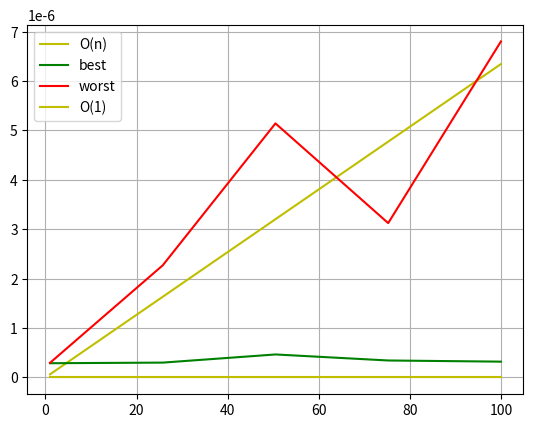

Python code for this plot:
import numpy as np
import matplotlib.pyplot as plt
import time

class Node:
    def __init__(self, val):
        self.val = val  
        self.left = None
        self.right = None

class BTree:
    def __init__(self):
        self.root = None

    def append(self, val):
        if self.root is None:
            self.root = Node(val)
            return

        deq = [self.root]

        while deq:
            cur = deq.pop(0)

            if cur.left is None:
                cur.left = Node(val)
                return
            else:
                deq.append(cur.left)
            
            if cur.right is None:
                cur.right = Node(val)
                return
            else:
                deq.append(cur.right)
        return

def check(root):
    if root is None:
        return True
    
    def mir(left, right):
        
        if left is None and right is None:
            return True
        if left is  None or right is None:
            return False
        
        return (left.val == right.val and mir(left.left, right.right) and mir(left.right, right.left))

    return mir(root.left, root.right)
    

tree = BTree()

for i in range(10):
    tree.append(i)

tree2 = BTree()
tree2.append(1)
tree2.append(2)
tree2.append(2)
tree2.append(3)
tree2.append(3)
tree2.append(3)
tree2.append(3)


print(check(tree.root))
print(check(tree2.root))

arr = np.linspace(1, 100, 5)
arr2 = np.linspace(1, 100, 5)

times2 = []
for s in arr2:
    s = round(s)
    t = 0
    tree = BTree()

    l = 1
    for i in range(round(np.log2(s))):
        for _ in range(2**i):
            tree.append(l)
        l+=1

    for _ in range(10):
        start = time.perf_counter()
        check(tree.root)
        end = time.perf_counter()
        t += end - start
    times2.append(t/10)

times = []
for s in arr2:
    s = round(s)
    t = 0
    tree = BTree()
    for i in range(s):
        tree.append(i)

    for _ in range(10):
        start = time.perf_counter()
        check(tree.root)
        end = time.perf_counter()
        t += end - start
    times.append(t/10)
k = 1
karr = list(map(lambda x, y: x/y, times, arr2))
k = sum(karr)/len(karr)

arr3 = list(map(lambda x: x*k, arr))

arre = [0] * len(arr)

plt.plot(arr, arr3, '-y', label="O(n)")
plt.plot(arr2, times, '-g', label="best")
plt.plot(arr2, times2, '-r', label="worst")
plt.plot(arr, arre, '-y', label="O(1)")
plt.legend()
plt.grid()
plt.show()